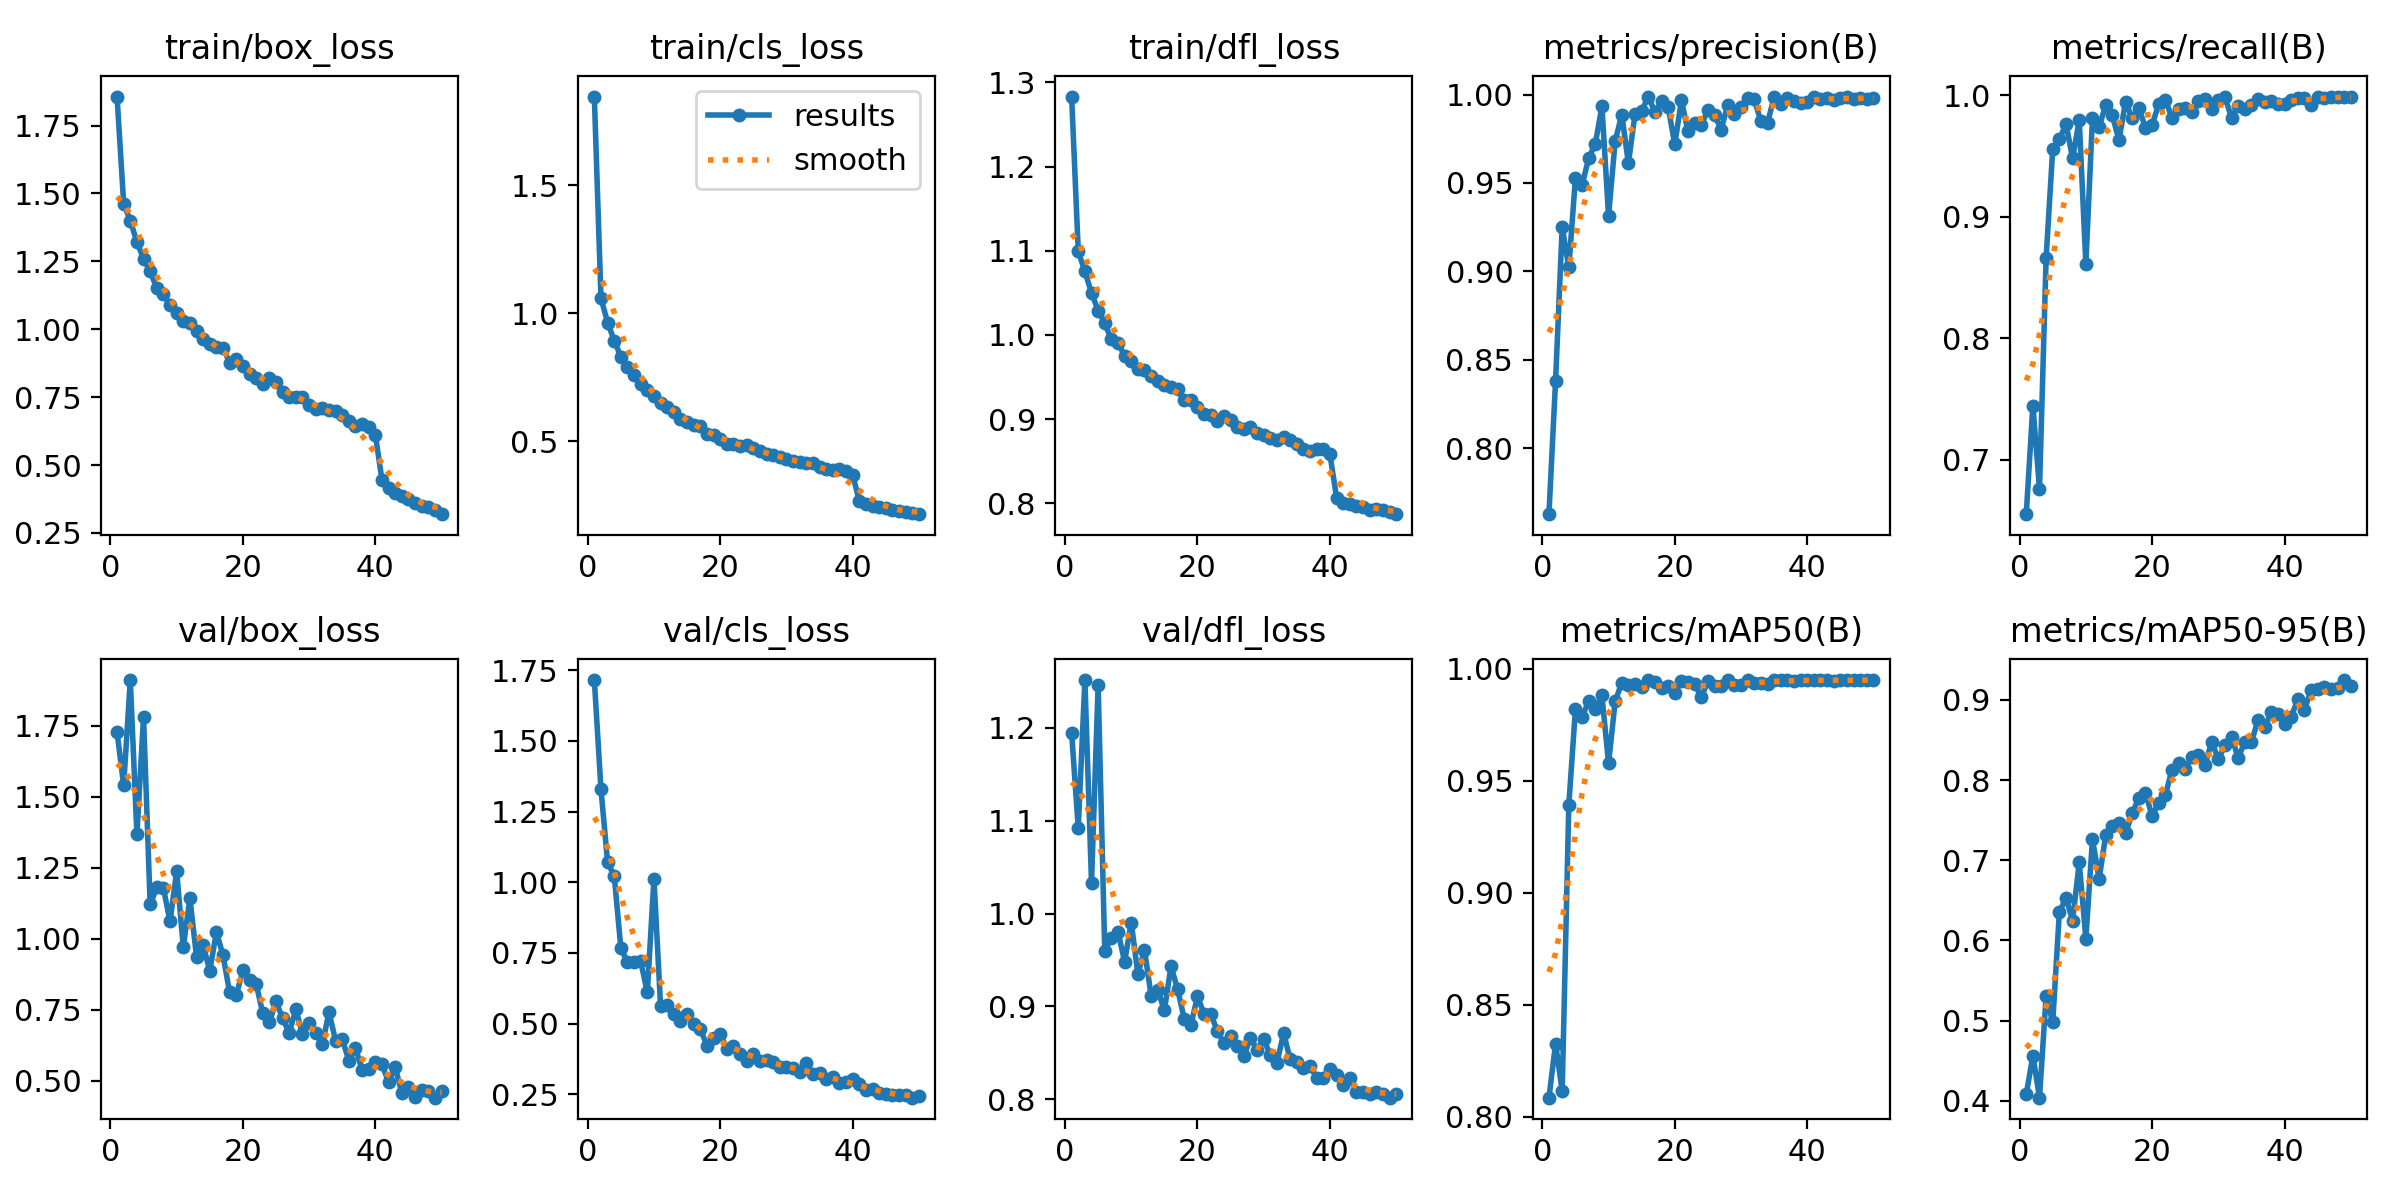

The table this chart was drawn from, first rows:
epoch, time, train/box_loss, train/cls_loss, train/dfl_loss, metrics/precision(B), metrics/recall(B), metrics/mAP50(B), metrics/mAP50-95(B), val/box_loss, val/cls_loss, val/dfl_loss, lr/pg0, lr/pg1, lr/pg2
1, 9.855, 1.857, 1.846, 1.283, 0.7627, 0.6551, 0.8085, 0.4082, 1.728, 1.715, 1.194, 0.07026, 0.003304, 0.003304
2, 16.28, 1.463, 1.059, 1.099, 0.8381, 0.7445, 0.8325, 0.4563, 1.54, 1.329, 1.092, 0.04013, 0.006506, 0.006506
3, 22.84, 1.4, 0.9643, 1.075, 0.9251, 0.6759, 0.8114, 0.4039, 1.912, 1.07, 1.251, 0.009866, 0.009576, 0.009576
4, 28.96, 1.321, 0.894, 1.05, 0.9023, 0.866, 0.9393, 0.5306, 1.367, 1.023, 1.033, 0.009406, 0.009406, 0.009406
5, 35.01, 1.26, 0.8311, 1.029, 0.9529, 0.9556, 0.982, 0.4977, 1.781, 0.768, 1.246, 0.009208, 0.009208, 0.009208
6, 40.75, 1.213, 0.7912, 1.014, 0.9488, 0.9636, 0.9786, 0.6353, 1.121, 0.7171, 0.9594, 0.00901, 0.00901, 0.00901
7, 47.14, 1.151, 0.7608, 0.9945, 0.964, 0.9763, 0.9855, 0.653, 1.181, 0.7184, 0.974, 0.008812, 0.008812, 0.008812
8, 53.69, 1.13, 0.7259, 0.9906, 0.9722, 0.9479, 0.9823, 0.6248, 1.178, 0.72, 0.9802, 0.008614, 0.008614, 0.008614
9, 60.22, 1.089, 0.6996, 0.9749, 0.9934, 0.9796, 0.9881, 0.6972, 1.061, 0.6103, 0.9482, 0.008416, 0.008416, 0.008416
10, 67.18, 1.06, 0.6768, 0.9692, 0.9313, 0.8609, 0.9578, 0.6024, 1.237, 1.013, 0.9903, 0.008218, 0.008218, 0.008218
11, 74.25, 1.03, 0.6519, 0.9599, 0.9737, 0.9813, 0.9855, 0.7262, 0.9702, 0.5625, 0.935, 0.00802, 0.00802, 0.00802
12, 81.5, 1.023, 0.6327, 0.9581, 0.9886, 0.9734, 0.9938, 0.6766, 1.142, 0.5672, 0.9606, 0.007822, 0.007822, 0.007822
13, 88.61, 0.9918, 0.6135, 0.9514, 0.9612, 0.992, 0.9927, 0.7312, 0.9367, 0.5324, 0.9116, 0.007624, 0.007624, 0.007624
14, 95.95, 0.9651, 0.5862, 0.9447, 0.9892, 0.9832, 0.993, 0.7423, 0.9774, 0.5094, 0.918, 0.007426, 0.007426, 0.007426
15, 102.8, 0.9469, 0.574, 0.9402, 0.9908, 0.9628, 0.9917, 0.7469, 0.8867, 0.5332, 0.8956, 0.007228, 0.007228, 0.007228
16, 109.6, 0.936, 0.5644, 0.9378, 0.9988, 0.9947, 0.9949, 0.7338, 1.024, 0.4978, 0.943, 0.00703, 0.00703, 0.00703
17, 116, 0.9324, 0.5584, 0.9352, 0.9901, 0.9807, 0.9942, 0.7587, 0.9416, 0.4815, 0.9187, 0.006832, 0.006832, 0.006832
18, 123.1, 0.8771, 0.5289, 0.9223, 0.9961, 0.9891, 0.9912, 0.7777, 0.8105, 0.4223, 0.8864, 0.006634, 0.006634, 0.006634
19, 130.1, 0.8908, 0.527, 0.9222, 0.9928, 0.9733, 0.9923, 0.7844, 0.8002, 0.4482, 0.8797, 0.006436, 0.006436, 0.006436
20, 137.1, 0.8642, 0.5084, 0.9143, 0.9719, 0.9752, 0.9893, 0.7551, 0.889, 0.4628, 0.911, 0.006238, 0.006238, 0.006238
21, 143.9, 0.8343, 0.4913, 0.9056, 0.9967, 0.9927, 0.9947, 0.7717, 0.8557, 0.412, 0.8917, 0.00604, 0.00604, 0.00604
22, 150.7, 0.8215, 0.4914, 0.9046, 0.9792, 0.9961, 0.9941, 0.7811, 0.8417, 0.4213, 0.8921, 0.005842, 0.005842, 0.005842
23, 157.5, 0.7991, 0.482, 0.8975, 0.9837, 0.9815, 0.9931, 0.8128, 0.7374, 0.3915, 0.8735, 0.005644, 0.005644, 0.005644
24, 164.5, 0.8195, 0.4847, 0.9033, 0.9828, 0.9887, 0.9873, 0.8219, 0.7059, 0.3695, 0.8602, 0.005446, 0.005446, 0.005446
25, 171.5, 0.8056, 0.4739, 0.8988, 0.9912, 0.9891, 0.9945, 0.8143, 0.7788, 0.3919, 0.8684, 0.005248, 0.005248, 0.005248
26, 177.7, 0.7675, 0.4616, 0.8911, 0.9882, 0.9863, 0.9923, 0.8283, 0.7192, 0.3683, 0.8576, 0.00505, 0.00505, 0.00505
27, 183.7, 0.7515, 0.4517, 0.888, 0.9802, 0.9951, 0.9923, 0.8308, 0.6682, 0.3715, 0.8465, 0.004852, 0.004852, 0.004852
28, 190.3, 0.7519, 0.4474, 0.8899, 0.9941, 0.9971, 0.9949, 0.8192, 0.7513, 0.3633, 0.8662, 0.004654, 0.004654, 0.004654
29, 197.1, 0.7496, 0.4378, 0.8835, 0.9888, 0.9884, 0.9929, 0.8477, 0.6638, 0.3451, 0.8535, 0.004456, 0.004456, 0.004456
30, 204.2, 0.7208, 0.4303, 0.8807, 0.9929, 0.9959, 0.9926, 0.8261, 0.7014, 0.3451, 0.8648, 0.004258, 0.004258, 0.004258
31, 210.9, 0.7078, 0.4225, 0.878, 0.9983, 0.9983, 0.995, 0.8433, 0.6685, 0.3427, 0.8475, 0.00406, 0.00406, 0.00406
32, 218, 0.7096, 0.4198, 0.875, 0.9972, 0.9813, 0.9937, 0.8541, 0.6279, 0.3273, 0.8391, 0.003862, 0.003862, 0.003862
33, 225.2, 0.7026, 0.4177, 0.8784, 0.9849, 0.9912, 0.9938, 0.8277, 0.7409, 0.3595, 0.8712, 0.003664, 0.003664, 0.003664
34, 232.2, 0.6994, 0.4158, 0.8746, 0.984, 0.9884, 0.993, 0.8475, 0.6407, 0.3203, 0.8431, 0.003466, 0.003466, 0.003466
35, 238.7, 0.6846, 0.3994, 0.8701, 0.9984, 0.9918, 0.9949, 0.8474, 0.6465, 0.3251, 0.8403, 0.003268, 0.003268, 0.003268
36, 246.1, 0.6615, 0.3922, 0.8645, 0.9948, 0.997, 0.9948, 0.875, 0.5707, 0.303, 0.8336, 0.00307, 0.00307, 0.00307
37, 252.4, 0.6433, 0.3893, 0.8623, 0.9983, 0.994, 0.995, 0.8661, 0.6148, 0.3111, 0.8356, 0.002872, 0.002872, 0.002872
38, 259, 0.651, 0.3927, 0.8641, 0.9962, 0.9947, 0.9948, 0.8844, 0.5379, 0.2902, 0.8234, 0.002674, 0.002674, 0.002674
39, 265.3, 0.6386, 0.3851, 0.8641, 0.9954, 0.9927, 0.9949, 0.8827, 0.5408, 0.2928, 0.8231, 0.002476, 0.002476, 0.002476
40, 272.1, 0.6122, 0.3707, 0.858, 0.9956, 0.9922, 0.9948, 0.8697, 0.567, 0.3035, 0.8332, 0.002278, 0.002278, 0.002278
41, 279.8, 0.445, 0.2686, 0.8067, 0.9989, 0.9956, 0.995, 0.8786, 0.5575, 0.2862, 0.8265, 0.00208, 0.00208, 0.00208
42, 286.6, 0.4144, 0.2546, 0.8008, 0.9976, 0.9979, 0.9949, 0.9009, 0.4945, 0.2669, 0.815, 0.001882, 0.001882, 0.001882
43, 294, 0.3971, 0.2479, 0.7994, 0.998, 0.9979, 0.995, 0.8875, 0.5472, 0.2683, 0.8229, 0.001684, 0.001684, 0.001684
44, 300.6, 0.3873, 0.2441, 0.7972, 0.9967, 0.9917, 0.9945, 0.9123, 0.4564, 0.254, 0.8079, 0.001486, 0.001486, 0.001486
45, 307.7, 0.3762, 0.2388, 0.7953, 0.9979, 0.9985, 0.9949, 0.913, 0.4758, 0.2503, 0.808, 0.001288, 0.001288, 0.001288
46, 314.3, 0.3606, 0.2329, 0.7921, 0.9986, 0.9979, 0.995, 0.9165, 0.4429, 0.247, 0.8057, 0.00109, 0.00109, 0.00109
47, 321.1, 0.3504, 0.2288, 0.7929, 0.9978, 0.9986, 0.995, 0.9136, 0.4657, 0.2475, 0.8084, 0.000892, 0.000892, 0.000892
48, 328.3, 0.3447, 0.226, 0.7913, 0.998, 0.9983, 0.9949, 0.9145, 0.4632, 0.2471, 0.806, 0.000694, 0.000694, 0.000694
49, 335.3, 0.3335, 0.2201, 0.7897, 0.9977, 0.9988, 0.995, 0.9248, 0.4398, 0.2382, 0.8018, 0.000496, 0.000496, 0.000496
50, 341.8, 0.3192, 0.2161, 0.7869, 0.998, 0.9987, 0.9949, 0.9177, 0.4622, 0.2436, 0.8061, 0.000298, 0.000298, 0.000298
